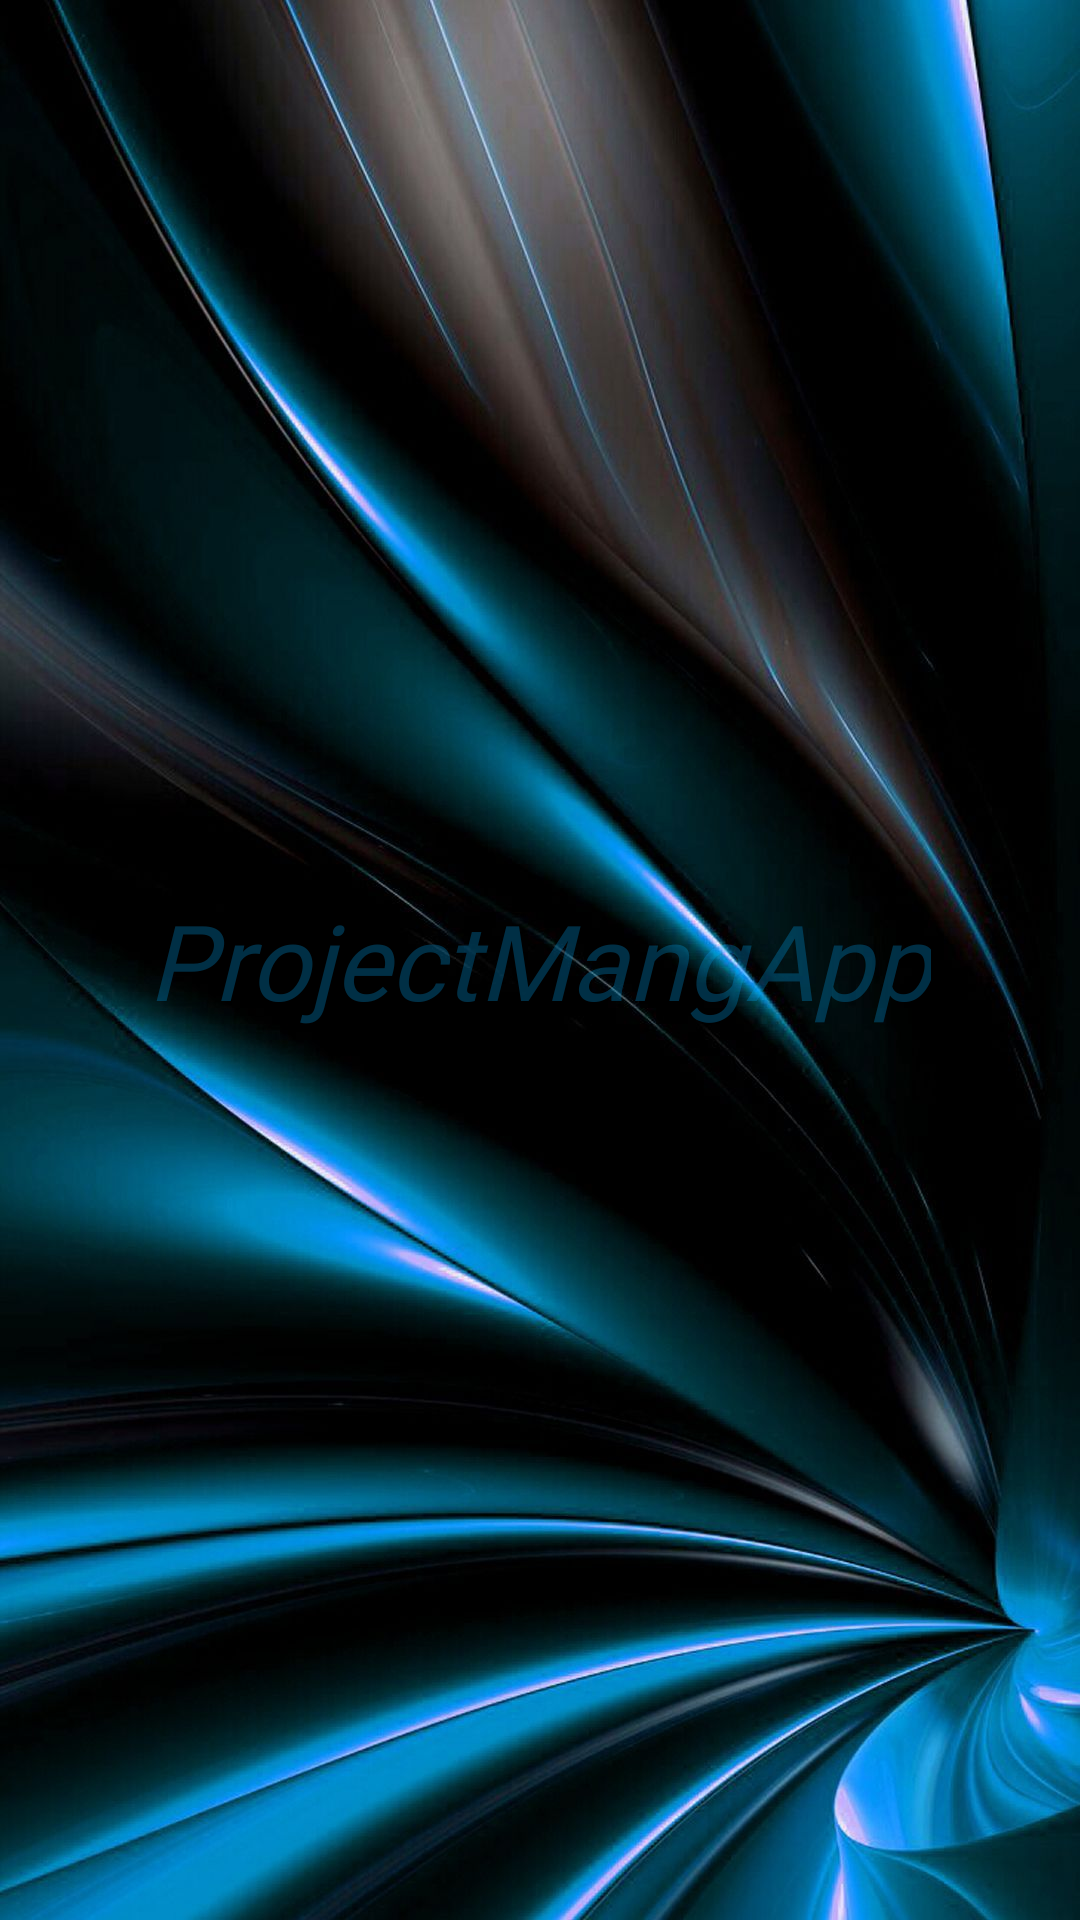

Write the Android layout XML for this screen, with the resource values it uses.
<!-- AndroidManifest.xml: activity theme Theme.AppCompat.DayNight.NoActionBar -->
<!-- res/layout/activity_splash_screen.xml -->
<?xml version="1.0" encoding="utf-8"?>
<LinearLayout xmlns:android="http://schemas.android.com/apk/res/android"
    xmlns:app="http://schemas.android.com/apk/res-auto"
    xmlns:tools="http://schemas.android.com/tools"
    android:layout_width="match_parent"
    android:layout_height="match_parent"
    android:gravity="center"
    android:background="@drawable/background5"
    tools:context=".activities.SplashScreenActivity">

    <TextView
        android:id="@+id/app_name_tv"
        android:layout_width="wrap_content"
        android:layout_height="wrap_content"
        android:fontFamily="@font/bungee_shade"
        android:gravity="center"
        android:text="@string/app_name"
        android:textColor="#4500AEFF"
        android:textSize="@dimen/splash_screen_title_text_size"
        android:textStyle="italic" />

</LinearLayout>
<!-- resources referenced by this layout -->
<resources>
  <dimen name="splash_screen_title_text_size">35sp</dimen>
  <!-- drawable background5: jpg bitmap (drawable-v24, 144799 bytes) -->
  <string name="app_name">ProjectMangApp</string>
</resources>
